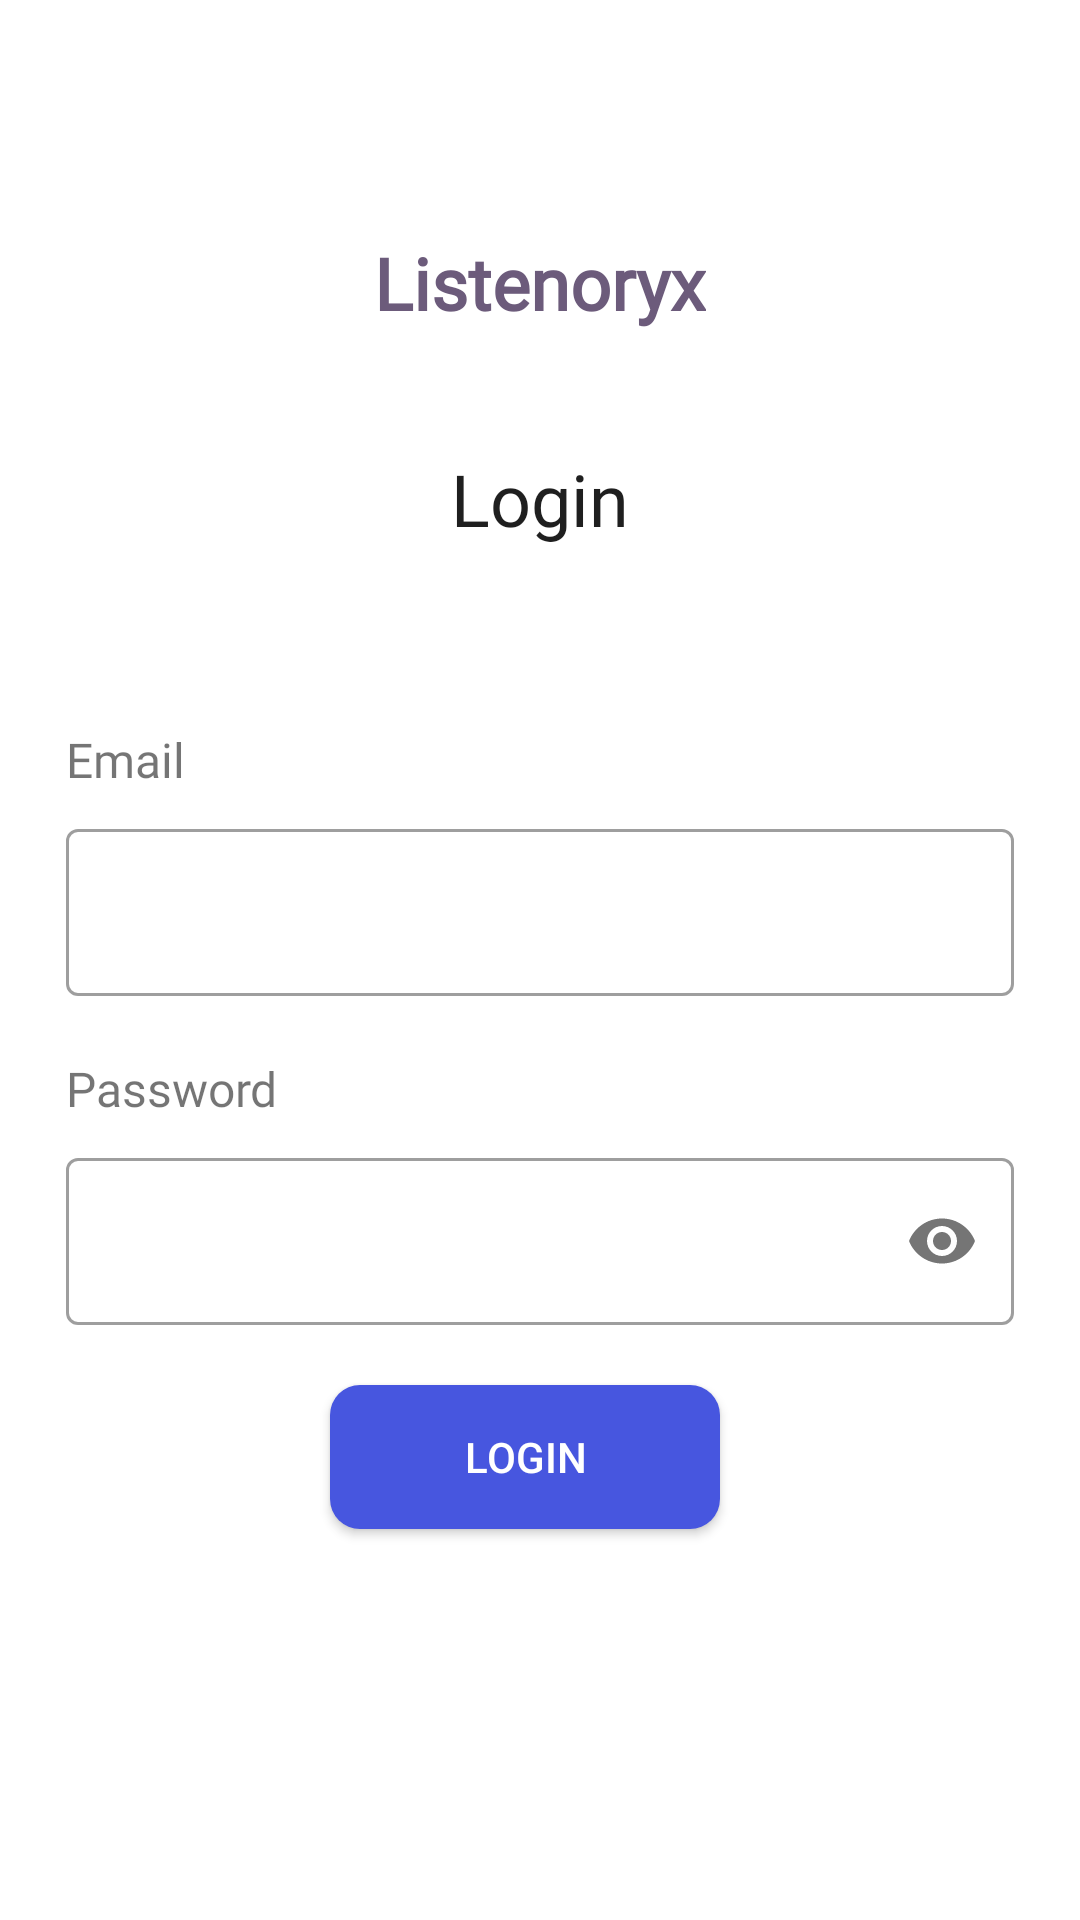

Layout XML and referenced resources for this Android screen:
<!-- AndroidManifest.xml: application theme Theme.MyTest -->
<!-- res/layout/fragment_login.xml -->
<?xml version="1.0" encoding="utf-8"?>
<layout xmlns:android="http://schemas.android.com/apk/res/android"
    xmlns:tools="http://schemas.android.com/tools"
    xmlns:app="http://schemas.android.com/apk/res-auto">

    <androidx.constraintlayout.widget.ConstraintLayout
        android:layout_width="match_parent"
        android:layout_height="match_parent"
        tools:context=".fragments.Login">

        <TextView
            android:id="@+id/firstText"
            android:layout_width="wrap_content"
            android:layout_height="wrap_content"
            android:layout_marginTop="78dp"
            android:fontFamily="@font/poppins_semibold"
            android:text="Listenoryx"
            android:textColor="#6C5B7B"
            android:textSize="24sp"
            android:textStyle="bold"
            app:layout_constraintEnd_toEndOf="parent"
            app:layout_constraintHorizontal_bias="0.5"
            app:layout_constraintStart_toStartOf="parent"
            app:layout_constraintTop_toTopOf="parent" />

        <TextView
            android:id="@+id/login_header"
            android:layout_width="wrap_content"
            android:layout_height="wrap_content"
            android:layout_marginTop="150dp"
            android:fontFamily="@font/poppins_semibold"
            android:text="Login"
            android:textColor="#1F1F1F"
            android:textSize="24sp"
            app:layout_constraintEnd_toEndOf="parent"
            app:layout_constraintHorizontal_bias="0.5"
            app:layout_constraintStart_toStartOf="parent"
            app:layout_constraintTop_toTopOf="parent" />


        <TextView
            android:id="@+id/password_header"
            android:layout_width="wrap_content"
            android:layout_height="wrap_content"
            android:layout_marginStart="22dp"
            android:layout_marginTop="20dp"
            android:fontFamily="@font/poppins_semibold"
            android:text="Password"
            android:textSize="16sp"
            app:layout_constraintStart_toStartOf="parent"
            app:layout_constraintTop_toBottomOf="@id/layout1" />

        <TextView
            android:id="@+id/email_header"
            android:layout_width="wrap_content"
            android:layout_height="wrap_content"
            android:layout_marginStart="22dp"
            android:layout_marginTop="60dp"
            android:fontFamily="@font/poppins_semibold"
            android:text="Email"
            android:textSize="16sp"
            app:layout_constraintStart_toStartOf="parent"
            app:layout_constraintTop_toBottomOf="@id/login_header" />


        <androidx.appcompat.widget.AppCompatButton
            android:id="@+id/login_btn"
            android:layout_width="match_parent"
            android:layout_height="wrap_content"
            android:layout_marginTop="20dp"
            android:layout_marginEnd="120dp"
            android:layout_marginStart="110dp"
            android:background="@drawable/hey"
            android:padding="10dp"
            android:text="Login"
            android:textColor="@color/white"
            app:layout_constraintTop_toBottomOf="@id/layout2" />


        <com.google.android.material.textfield.TextInputLayout
            android:id="@+id/layout1"
            android:layout_width="match_parent"
            android:layout_height="wrap_content"
            android:layout_marginStart="22dp"
            android:layout_marginEnd="22dp"
            android:layout_marginTop="7dp"
            style="@style/Widget.MaterialComponents.TextInputLayout.OutlinedBox"
            app:layout_constraintTop_toBottomOf="@id/email_header">

            <com.google.android.material.textfield.TextInputEditText
                android:id="@+id/email"
                android:layout_width="match_parent"
                android:layout_height="wrap_content"
                android:background="@drawable/edit_text"
                android:textColor="@color/black" />
        </com.google.android.material.textfield.TextInputLayout>

        <com.google.android.material.textfield.TextInputLayout
            android:id="@+id/layout2"
            android:layout_width="match_parent"
            android:layout_height="wrap_content"
            android:layout_marginStart="22dp"
            android:layout_marginEnd="22dp"
            android:layout_marginTop="7dp"
            app:passwordToggleEnabled="true"
            style="@style/Widget.MaterialComponents.TextInputLayout.OutlinedBox"
            app:layout_constraintTop_toBottomOf="@id/password_header">

            <com.google.android.material.textfield.TextInputEditText
                android:id="@+id/password"
                android:layout_width="match_parent"
                android:layout_height="wrap_content"
                android:background="@drawable/edit_text"
                android:inputType="textPassword" />
        </com.google.android.material.textfield.TextInputLayout>

    </androidx.constraintlayout.widget.ConstraintLayout>
</layout>
<!-- resources referenced by this layout -->
<resources>
  <color name="black">#FF000000</color>
  <color name="white">#FFFFFFFF</color>
  <!-- drawable hey (drawable) -->
  <?xml version="1.0" encoding="utf-8"?>
  <shape xmlns:android="http://schemas.android.com/apk/res/android">
  
      <corners android:radius="10dp"/>
      <solid android:color="#4756DF"/>
  </shape>
  <style name="Theme.MyTest" parent="Theme.MaterialComponents.DayNight.DarkActionBar">
          
          <item name="colorPrimary">@color/recycler_color</item>
          <item name="colorPrimaryVariant">@color/recycler_color</item>
          <item name="colorOnPrimary">@color/white</item>
          
          <item name="colorSecondary">@color/teal_200</item>
          <item name="colorSecondaryVariant">@color/teal_700</item>
          <item name="colorOnSecondary">@color/black</item>
          
          <item name="android:statusBarColor">?attr/colorPrimaryVariant</item>
          
      </style>
  <color name="recycler_color">#4756DF</color>
  <color name="teal_200">#FF03DAC5</color>
  <color name="teal_700">#FF018786</color>
</resources>
